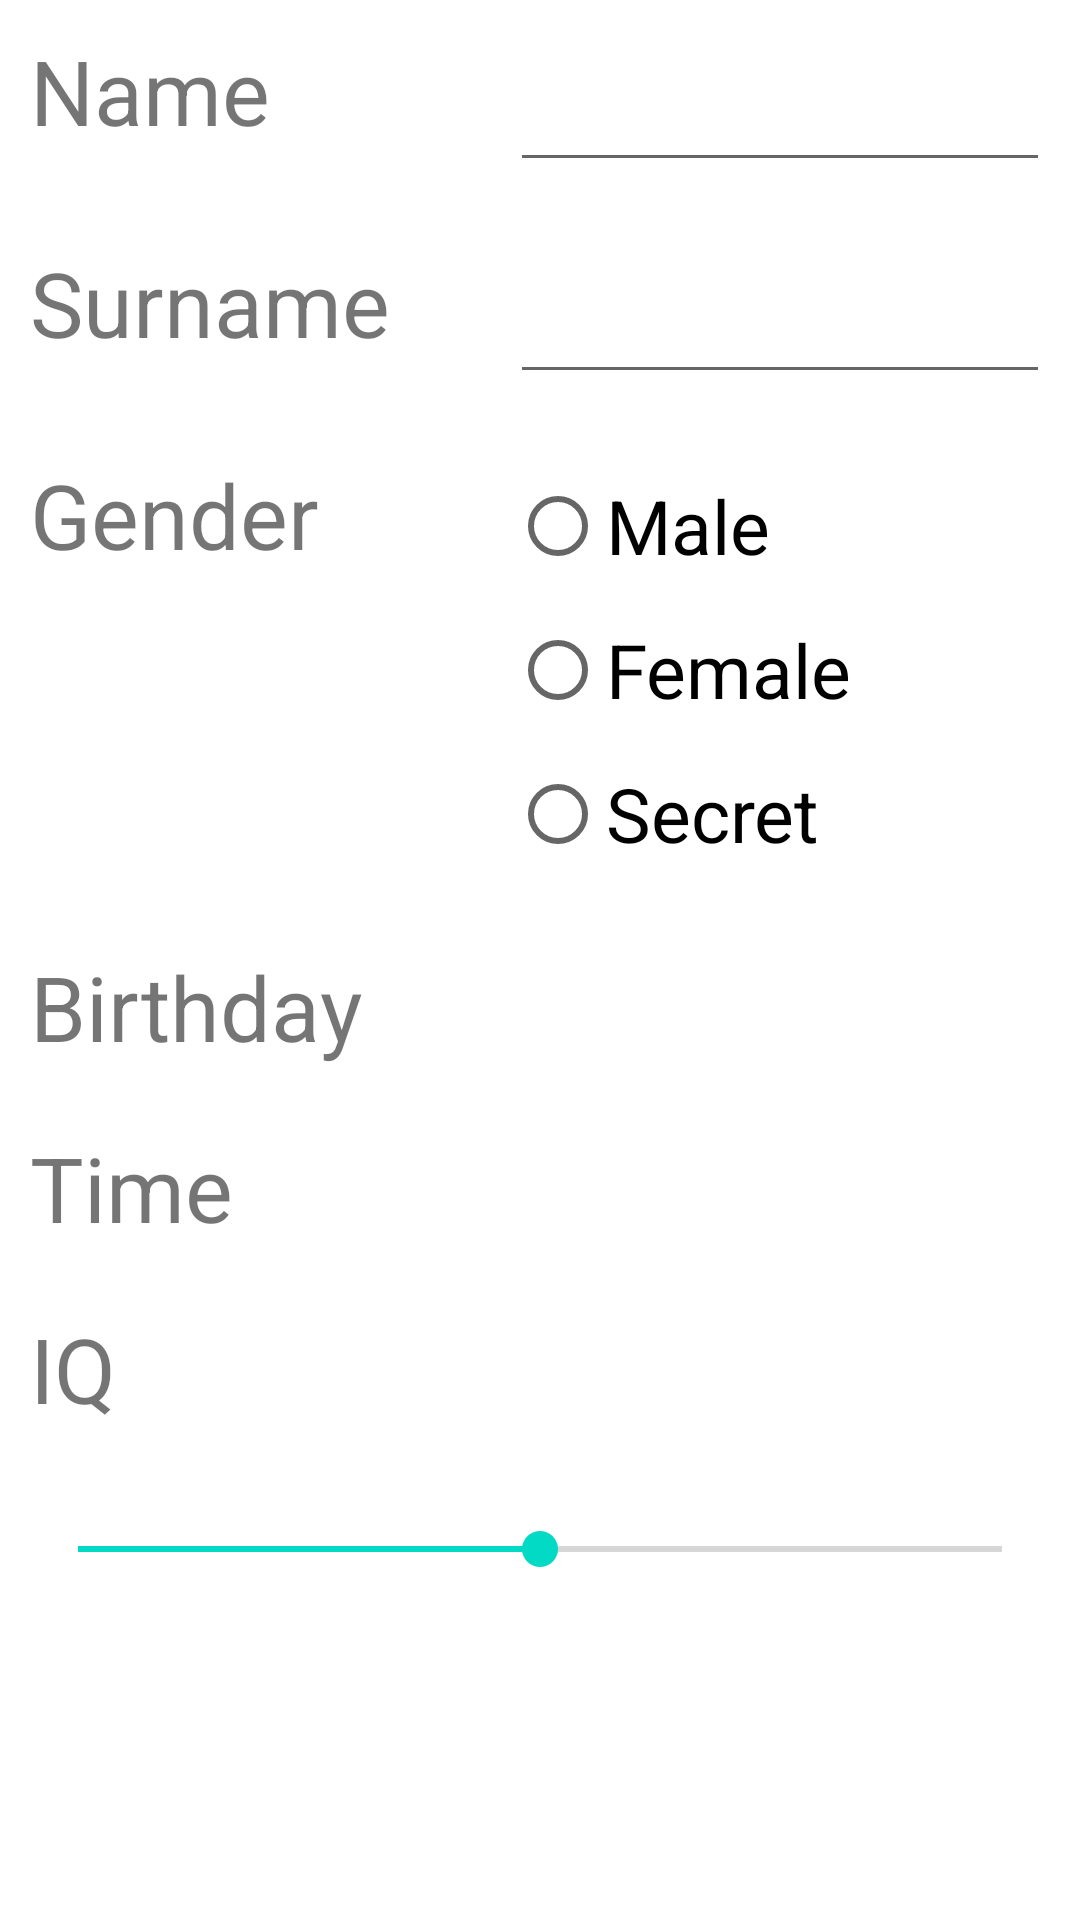

Here is an Android app screen rendered from its layout file. Give the layout XML and the strings, colors and styles it references.
<!-- AndroidManifest.xml: application theme Theme.SaveData -->
<!-- res/layout/settings_dialog.xml -->
<?xml version="1.0" encoding="utf-8"?>
<LinearLayout xmlns:android="http://schemas.android.com/apk/res/android"
    xmlns:tools="http://schemas.android.com/tools"
    android:layout_width="match_parent"
    android:layout_height="match_parent"
    xmlns:app="http://schemas.android.com/apk/res-auto"
    android:orientation="vertical"
    android:background="@color/white"
    tools:context=".dialogs.SettingsDialog">

    <LinearLayout
        android:layout_width="match_parent"
        android:layout_height="wrap_content"
        android:layout_margin="10sp">
        <TextView
            android:layout_width="140sp"
            android:layout_height="match_parent"
            android:text="@string/name_string"
            android:textSize="30sp"
            android:layout_marginEnd="10sp"/>
        <EditText
            android:id="@+id/name_EditText"
            android:layout_width="match_parent"
            android:layout_height="match_parent"
            android:layout_marginStart="10sp"
            android:textSize="25sp"
            android:autofillHints="Name"
            android:inputType="textPersonName"
            tools:ignore="LabelFor" />
    </LinearLayout>

    <LinearLayout
        android:layout_width="match_parent"
        android:layout_height="wrap_content"
        android:layout_margin="10sp">
        <TextView
            android:layout_width="140sp"
            android:layout_height="match_parent"
            android:text="@string/surname_string"
            android:textSize="30sp"
            android:layout_marginEnd="10sp"/>
        <EditText
            android:id="@+id/surname_EditText"
            android:layout_width="match_parent"
            android:layout_height="match_parent"
            android:layout_marginStart="10sp"
            android:textSize="25sp"
            android:autofillHints="Surname"
            android:inputType="textPersonName"
            tools:ignore="LabelFor" />
    </LinearLayout>

    <LinearLayout
        android:layout_width="match_parent"
        android:layout_height="wrap_content"
        android:layout_margin="10sp">
        <TextView
            android:layout_width="140sp"
            android:layout_height="match_parent"
            android:text="@string/gender_string"
            android:textSize="30sp"
            android:layout_marginEnd="10sp"/>
        <RadioGroup
            android:id="@+id/gender_RadioGroup"
            android:layout_width="match_parent"
            android:layout_height="match_parent"
            android:layout_marginStart="10sp">
            <RadioButton
                android:id="@+id/gender_male_RadioButton"
                android:layout_width="match_parent"
                android:layout_height="wrap_content"
                android:text="@string/gender_male_string"
                android:textSize="25sp"/>
            <RadioButton
                android:id="@+id/gender_female_RadioButton"
                android:layout_width="match_parent"
                android:layout_height="wrap_content"
                android:text="@string/gender_female_string"
                android:textSize="25sp"/>
            <RadioButton
                android:id="@+id/gender_secret_RadioButton"
                android:layout_width="match_parent"
                android:layout_height="wrap_content"
                android:text="@string/gender_secret_string"
                android:textSize="25sp"/>
        </RadioGroup>

    </LinearLayout>

    <LinearLayout
        android:layout_width="match_parent"
        android:layout_height="wrap_content"
        android:layout_margin="10sp">
        <TextView
            android:layout_width="140sp"
            android:layout_height="match_parent"
            android:text="@string/birthday_string"
            android:textSize="30sp"
            android:layout_marginEnd="10sp"/>
        <TextView
            android:id="@+id/birthday_TextView"
            android:layout_width="match_parent"
            android:layout_height="match_parent"
            android:layout_marginStart="10sp"
            android:textSize="25sp" />
    </LinearLayout>

    <LinearLayout
        android:layout_width="match_parent"
        android:layout_height="wrap_content"
        android:layout_margin="10sp">
        <TextView
            android:layout_width="140sp"
            android:layout_height="match_parent"
            android:text="@string/time_string"
            android:textSize="30sp"
            android:layout_marginEnd="10sp"/>
        <TextView
            android:id="@+id/time_TextView"
            android:layout_width="match_parent"
            android:layout_height="match_parent"
            android:textSize="25sp"
            android:layout_marginStart="10sp" />
    </LinearLayout>

    <LinearLayout
        android:layout_width="match_parent"
        android:layout_height="wrap_content"
        android:orientation="vertical"
        android:layout_margin="10sp">
        <LinearLayout
            android:layout_width="match_parent"
            android:layout_height="wrap_content"
            android:orientation="horizontal">
            <TextView
                android:layout_width="140sp"
                android:layout_height="match_parent"
                android:text="@string/iq_string"
                android:textSize="30sp"
                android:layout_marginEnd="10sp"/>
            <TextView
                android:id="@+id/iq_TextView"
                android:layout_width="match_parent"
                android:layout_height="wrap_content"
                android:textSize="30sp"
                android:layout_marginStart="10sp"/>
        </LinearLayout>
        <SeekBar
            android:id="@+id/iq_SeekBar"
            android:layout_width="match_parent"
            android:layout_height="40sp"
            android:layout_marginTop="20sp"
            android:max="200"
            android:progress="100"/>
    </LinearLayout>

</LinearLayout>
<!-- resources referenced by this layout -->
<resources>
  <string name="birthday_string">Birthday</string>
  <string name="gender_female_string">Female</string>
  <string name="gender_male_string">Male</string>
  <string name="gender_secret_string">Secret</string>
  <string name="gender_string">Gender</string>
  <string name="iq_string">IQ</string>
  <string name="name_string">Name</string>
  <string name="surname_string">Surname</string>
  <string name="time_string">Time</string>
  <style name="Theme.SaveData" parent="Theme.MaterialComponents.DayNight.DarkActionBar">
          
          <item name="colorPrimary">@color/purple_500</item>
          <item name="colorPrimaryVariant">@color/purple_700</item>
          <item name="colorOnPrimary">@color/white</item>
          
          <item name="colorSecondary">@color/teal_200</item>
          <item name="colorSecondaryVariant">@color/teal_700</item>
          <item name="colorOnSecondary">@color/black</item>
          
          <item name="android:statusBarColor">?attr/colorPrimaryVariant</item>
          
      </style>
  <!-- not gathered from this repository: default colours our renderer supplied (Android Studio template values) -->
  <color name="purple_500">#FF6200EE</color>
  <color name="purple_700">#FF3700B3</color>
  <color name="teal_200">#FF03DAC5</color>
  <color name="teal_700">#FF018786</color>
  <color name="black">#FF000000</color>
  <color name="white">#FFFFFFFF</color>
</resources>
